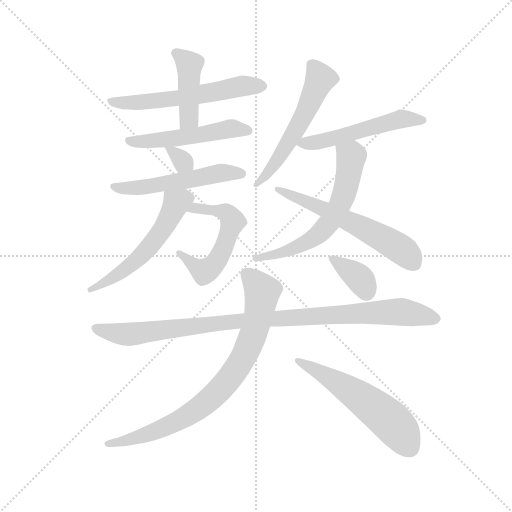
t = 0.00 s
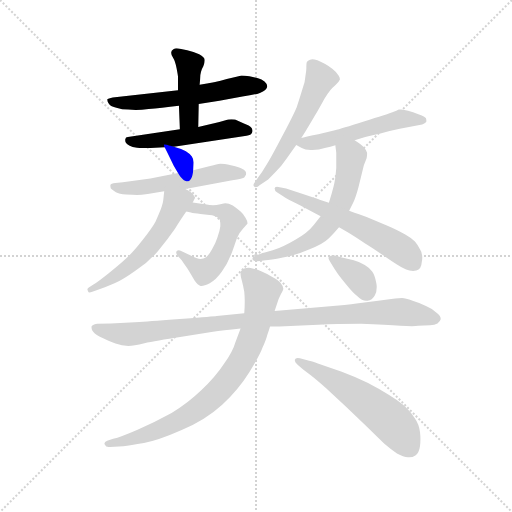
t = 2.15 s
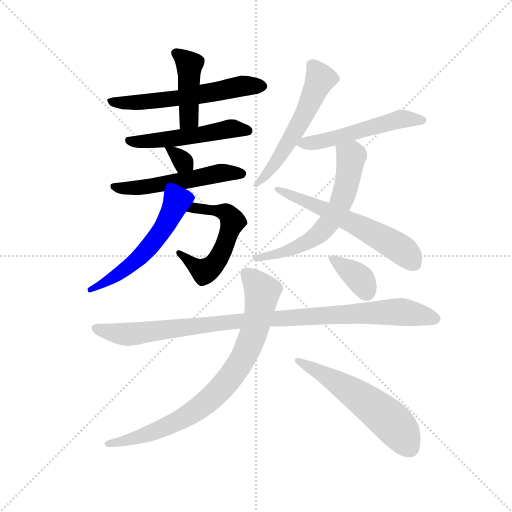
t = 4.30 s
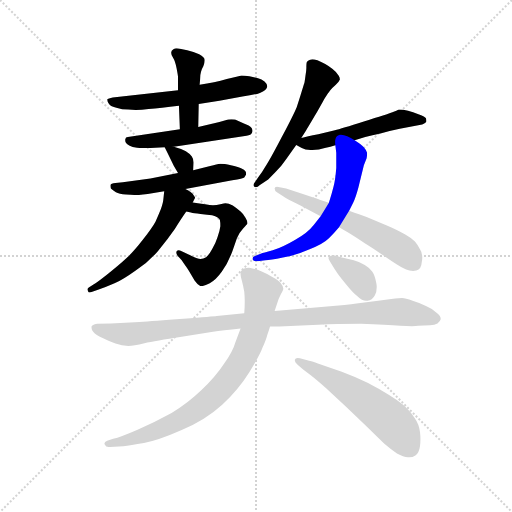
t = 6.46 s
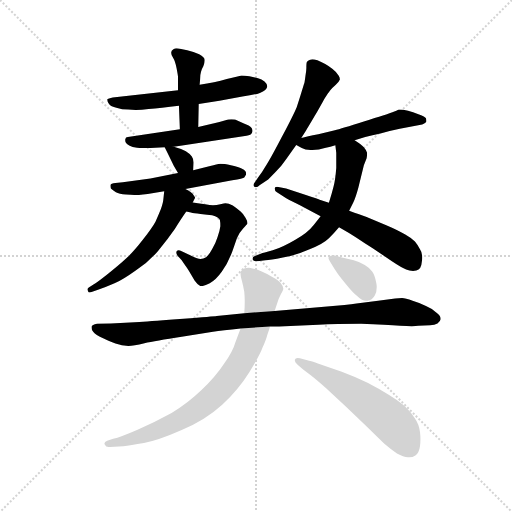
t = 8.61 s
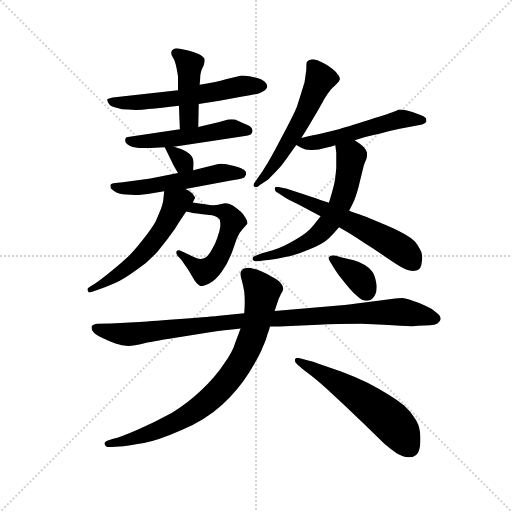
t = 10.76 s

The animated SVG that drew these frames (rendered in a browser with its animation timeline set to each time). Animation: 15 CSS @keyframes rules; one cycle of 10.76 s.

<svg version="1.1" viewBox="0 0 1024 1024" xmlns="http://www.w3.org/2000/svg">
  <g stroke="lightgray" stroke-dasharray="1,1" stroke-width="1" transform="scale(4, 4)">
    <line x1="0" y1="0" x2="256" y2="256"></line>
    <line x1="256" y1="0" x2="0" y2="256"></line>
    <line x1="128" y1="0" x2="128" y2="256"></line>
    <line x1="0" y1="128" x2="256" y2="128"></line>
  </g>
  <g transform="scale(0.92, -0.92) translate(60, -850)">
    <style type="text/css">
      
        @keyframes keyframes0 {
          from {
            stroke: blue;
            stroke-dashoffset: 590;
            stroke-width: 128;
          }
          66% {
            animation-timing-function: step-end;
            stroke: blue;
            stroke-dashoffset: 0;
            stroke-width: 128;
          }
          to {
            stroke: black;
            stroke-width: 1024;
          }
        }
        #make-me-a-hanzi-animation-0 {
          animation: keyframes0 0.7301432291666666s both;
          animation-delay: 0s;
          animation-timing-function: linear;
        }
      
        @keyframes keyframes1 {
          from {
            stroke: blue;
            stroke-dashoffset: 436;
            stroke-width: 128;
          }
          59% {
            animation-timing-function: step-end;
            stroke: blue;
            stroke-dashoffset: 0;
            stroke-width: 128;
          }
          to {
            stroke: black;
            stroke-width: 1024;
          }
        }
        #make-me-a-hanzi-animation-1 {
          animation: keyframes1 0.6048177083333334s both;
          animation-delay: 0.7301432291666666s;
          animation-timing-function: linear;
        }
      
        @keyframes keyframes2 {
          from {
            stroke: blue;
            stroke-dashoffset: 521;
            stroke-width: 128;
          }
          63% {
            animation-timing-function: step-end;
            stroke: blue;
            stroke-dashoffset: 0;
            stroke-width: 128;
          }
          to {
            stroke: black;
            stroke-width: 1024;
          }
        }
        #make-me-a-hanzi-animation-2 {
          animation: keyframes2 0.6739908854166666s both;
          animation-delay: 1.3349609375s;
          animation-timing-function: linear;
        }
      
        @keyframes keyframes3 {
          from {
            stroke: blue;
            stroke-dashoffset: 321;
            stroke-width: 128;
          }
          51% {
            animation-timing-function: step-end;
            stroke: blue;
            stroke-dashoffset: 0;
            stroke-width: 128;
          }
          to {
            stroke: black;
            stroke-width: 1024;
          }
        }
        #make-me-a-hanzi-animation-3 {
          animation: keyframes3 0.51123046875s both;
          animation-delay: 2.0089518229166665s;
          animation-timing-function: linear;
        }
      
        @keyframes keyframes4 {
          from {
            stroke: blue;
            stroke-dashoffset: 540;
            stroke-width: 128;
          }
          64% {
            animation-timing-function: step-end;
            stroke: blue;
            stroke-dashoffset: 0;
            stroke-width: 128;
          }
          to {
            stroke: black;
            stroke-width: 1024;
          }
        }
        #make-me-a-hanzi-animation-4 {
          animation: keyframes4 0.689453125s both;
          animation-delay: 2.5201822916666665s;
          animation-timing-function: linear;
        }
      
        @keyframes keyframes5 {
          from {
            stroke: blue;
            stroke-dashoffset: 558;
            stroke-width: 128;
          }
          64% {
            animation-timing-function: step-end;
            stroke: blue;
            stroke-dashoffset: 0;
            stroke-width: 128;
          }
          to {
            stroke: black;
            stroke-width: 1024;
          }
        }
        #make-me-a-hanzi-animation-5 {
          animation: keyframes5 0.7041015625s both;
          animation-delay: 3.2096354166666665s;
          animation-timing-function: linear;
        }
      
        @keyframes keyframes6 {
          from {
            stroke: blue;
            stroke-dashoffset: 569;
            stroke-width: 128;
          }
          65% {
            animation-timing-function: step-end;
            stroke: blue;
            stroke-dashoffset: 0;
            stroke-width: 128;
          }
          to {
            stroke: black;
            stroke-width: 1024;
          }
        }
        #make-me-a-hanzi-animation-6 {
          animation: keyframes6 0.7130533854166666s both;
          animation-delay: 3.9137369791666665s;
          animation-timing-function: linear;
        }
      
        @keyframes keyframes7 {
          from {
            stroke: blue;
            stroke-dashoffset: 564;
            stroke-width: 128;
          }
          65% {
            animation-timing-function: step-end;
            stroke: blue;
            stroke-dashoffset: 0;
            stroke-width: 128;
          }
          to {
            stroke: black;
            stroke-width: 1024;
          }
        }
        #make-me-a-hanzi-animation-7 {
          animation: keyframes7 0.708984375s both;
          animation-delay: 4.626790364583333s;
          animation-timing-function: linear;
        }
      
        @keyframes keyframes8 {
          from {
            stroke: blue;
            stroke-dashoffset: 531;
            stroke-width: 128;
          }
          63% {
            animation-timing-function: step-end;
            stroke: blue;
            stroke-dashoffset: 0;
            stroke-width: 128;
          }
          to {
            stroke: black;
            stroke-width: 1024;
          }
        }
        #make-me-a-hanzi-animation-8 {
          animation: keyframes8 0.68212890625s both;
          animation-delay: 5.335774739583333s;
          animation-timing-function: linear;
        }
      
        @keyframes keyframes9 {
          from {
            stroke: blue;
            stroke-dashoffset: 625;
            stroke-width: 128;
          }
          67% {
            animation-timing-function: step-end;
            stroke: blue;
            stroke-dashoffset: 0;
            stroke-width: 128;
          }
          to {
            stroke: black;
            stroke-width: 1024;
          }
        }
        #make-me-a-hanzi-animation-9 {
          animation: keyframes9 0.7586263020833334s both;
          animation-delay: 6.017903645833333s;
          animation-timing-function: linear;
        }
      
        @keyframes keyframes10 {
          from {
            stroke: blue;
            stroke-dashoffset: 596;
            stroke-width: 128;
          }
          66% {
            animation-timing-function: step-end;
            stroke: blue;
            stroke-dashoffset: 0;
            stroke-width: 128;
          }
          to {
            stroke: black;
            stroke-width: 1024;
          }
        }
        #make-me-a-hanzi-animation-10 {
          animation: keyframes10 0.7350260416666666s both;
          animation-delay: 6.776529947916666s;
          animation-timing-function: linear;
        }
      
        @keyframes keyframes11 {
          from {
            stroke: blue;
            stroke-dashoffset: 1003;
            stroke-width: 128;
          }
          77% {
            animation-timing-function: step-end;
            stroke: blue;
            stroke-dashoffset: 0;
            stroke-width: 128;
          }
          to {
            stroke: black;
            stroke-width: 1024;
          }
        }
        #make-me-a-hanzi-animation-11 {
          animation: keyframes11 1.0662434895833333s both;
          animation-delay: 7.511555989583333s;
          animation-timing-function: linear;
        }
      
        @keyframes keyframes12 {
          from {
            stroke: blue;
            stroke-dashoffset: 819;
            stroke-width: 128;
          }
          73% {
            animation-timing-function: step-end;
            stroke: blue;
            stroke-dashoffset: 0;
            stroke-width: 128;
          }
          to {
            stroke: black;
            stroke-width: 1024;
          }
        }
        #make-me-a-hanzi-animation-12 {
          animation: keyframes12 0.91650390625s both;
          animation-delay: 8.577799479166666s;
          animation-timing-function: linear;
        }
      
        @keyframes keyframes13 {
          from {
            stroke: blue;
            stroke-dashoffset: 570;
            stroke-width: 128;
          }
          65% {
            animation-timing-function: step-end;
            stroke: blue;
            stroke-dashoffset: 0;
            stroke-width: 128;
          }
          to {
            stroke: black;
            stroke-width: 1024;
          }
        }
        #make-me-a-hanzi-animation-13 {
          animation: keyframes13 0.7138671875s both;
          animation-delay: 9.494303385416666s;
          animation-timing-function: linear;
        }
      
        @keyframes keyframes14 {
          from {
            stroke: blue;
            stroke-dashoffset: 369;
            stroke-width: 128;
          }
          55% {
            animation-timing-function: step-end;
            stroke: blue;
            stroke-dashoffset: 0;
            stroke-width: 128;
          }
          to {
            stroke: black;
            stroke-width: 1024;
          }
        }
        #make-me-a-hanzi-animation-14 {
          animation: keyframes14 0.55029296875s both;
          animation-delay: 10.208170572916666s;
          animation-timing-function: linear;
        }
      
    </style>
    
      <path d="M 372 624 L 417 631 L 467 640 Q 491 643 505 648 Q 520 654 521 662 Q 521 668 515 673 Q 509 678 501 680 Q 493 682 482 684 Q 472 686 465 686 Q 459 685 433 678 Q 407 670 374 666 L 327 654 L 185 638 Q 175 636 173 634 L 173 633 Q 173 629 177 624 Q 181 618 193 616 Q 205 612 219 612 Q 227 611 235 611 Q 248 611 263 613 Q 289 615 329 620 L 372 624 Z" fill="lightgray"></path>
    
      <path d="M 371 574 L 372 624 L 374 666 L 375 677 Q 375 688 377 694 Q 379 701 382 706 Q 385 713 385 718 L 385 720 Q 385 725 373 732 Q 361 738 347 741 L 331 744 Q 327 745 324 745 Q 320 745 317 743 Q 312 740 312 736 L 312 735 Q 312 731 316 725 Q 321 717 324 701 Q 327 685 327 683 L 327 654 L 329 620 L 331 569 C 332 539 370 544 371 574 Z" fill="lightgray"></path>
    
      <path d="M 318 531 L 476 555 Q 486 556 488 562 Q 489 564 489 566 Q 489 569 487 572 Q 483 577 469 582 L 451 590 Q 447 591 443 591 Q 440 591 436 590 L 417 585 L 371 574 L 331 569 L 218 552 Q 213 552 212 547 L 212 545 Q 212 541 214 539 Q 217 536 222 533 Q 227 530 238 529 Q 249 528 263 528 L 298 530 L 318 531 Z" fill="lightgray"></path>
    
      <path d="M 360 480 L 361 497 Q 361 504 357 510 Q 352 516 344 521 Q 336 526 318 531 C 294 538 294 538 298 530 L 304 518 L 318 489 L 327 474 C 342 448 358 450 360 480 Z" fill="lightgray"></path>
    
      <path d="M 343 439 L 445 458 Q 469 462 471 464 Q 473 467 474 469 Q 475 470 475 473 Q 475 476 473 478 Q 472 481 464 484 Q 457 488 442 491 Q 427 494 419 494 Q 412 493 397 489 L 360 480 L 327 474 L 267 462 L 207 454 L 191 452 Q 181 451 180 448 L 180 445 Q 180 443 181 440 Q 185 436 192 432 Q 199 428 214 427 Q 229 426 238 426 Q 247 426 261 428 L 297 434 L 343 439 Z" fill="lightgray"></path>
    
      <path d="M 345 390 L 355 388 Q 361 386 376 385 Q 392 383 401 382 Q 409 380 413 377 Q 417 374 418 372 Q 419 368 419 358 Q 418 349 413 335 Q 409 322 401 308 Q 394 295 388 291 Q 382 288 376 287 Q 370 287 350 297 L 335 304 Q 331 306 328 306 Q 326 306 324 304 Q 323 303 323 301 Q 323 298 326 294 L 335 284 Q 343 272 347 267 Q 351 261 355 254 L 363 240 Q 370 230 376 228 L 378 228 Q 384 228 396 234 Q 410 242 422 259 Q 435 277 445 303 L 455 332 Q 461 346 469 354 Q 477 362 478 364 L 478 365 Q 478 369 474 376 Q 470 384 463 390 Q 455 397 446 403 Q 437 408 430 408 Q 428 408 419 406 Q 411 404 403 404 Q 397 404 386 406 Q 375 408 359 410 C 329 414 316 396 345 390 Z" fill="lightgray"></path>
    
      <path d="M 297 434 L 295 416 Q 295 412 290 396 Q 284 381 278 368 Q 271 355 250 328 Q 229 301 214 288 Q 199 274 175 255 Q 151 236 144 232 L 133 225 Q 130 223 130 221 Q 130 219 131 218 Q 132 214 135 214 Q 137 214 139 215 L 153 220 Q 171 226 189 234 Q 207 242 235 262 Q 263 280 284 305 Q 305 330 320 352 Q 335 376 345 390 L 359 410 L 363 418 Q 364 419 364 420 Q 364 422 362 424 Q 359 430 355 432 Q 350 436 343 439 C 317 453 300 462 297 434 Z" fill="lightgray"></path>
    
      <path d="M 595 550 L 605 566 Q 609 572 623 596 Q 637 620 645 635 Q 654 649 658 654 Q 662 659 670 666 Q 677 672 679 677 Q 679 682 676 686 Q 673 692 663 700 Q 653 708 647 711 Q 641 714 630 719 Q 623 721 619 721 Q 616 721 614 720 Q 609 718 607 715 Q 606 712 606 706 L 606 702 Q 606 696 604 685 Q 602 669 601 668 L 593 642 L 585 617 Q 578 600 552 551 Q 527 503 517 488 Q 509 474 501 464 L 494 454 Q 491 451 491 448 Q 491 446 493 444 Q 494 443 496 443 Q 500 443 505 448 L 523 460 L 540 477 Q 551 488 562 504 L 584 535 L 595 550 Z" fill="lightgray"></path>
    
      <path d="M 584 535 L 596 528 Q 603 524 615 524 L 619 524 Q 634 524 646 528 Q 659 530 669 534 L 711 545 L 734 552 Q 749 556 767 560 Q 785 565 809 570 L 852 578 Q 865 581 867 586 Q 867 590 866 593 Q 864 596 851 601 Q 837 606 827 609 Q 817 612 807 612 Q 803 610 793 606 Q 783 602 731 586 Q 681 570 668 567 L 632 558 Q 607 553 595 550 C 569 544 569 544 584 535 Z" fill="lightgray"></path>
    
      <path d="M 669 534 L 671 518 L 671 485 Q 669 459 665 444 Q 661 428 655 409 L 637 380 L 622 361 Q 609 344 582 329 Q 555 313 533 306 Q 511 300 508 299 L 493 293 Q 489 291 489 288 L 489 286 Q 491 282 497 282 L 500 282 L 517 284 Q 527 284 555 290 Q 584 295 613 308 Q 643 320 655 332 Q 667 344 677 356 L 699 392 L 708 410 Q 713 420 719 442 L 731 491 L 737 506 Q 738 511 738 515 L 738 518 Q 737 523 731 530 Q 725 536 711 545 C 686 562 665 564 669 534 Z" fill="lightgray"></path>
    
      <path d="M 655 409 L 635 416 Q 630 418 605 426 L 562 440 L 548 443 Q 544 444 542 444 Q 537 444 537 440 Q 537 435 542 432 L 558 422 Q 564 418 590 405 L 637 380 L 677 356 L 694 346 Q 698 344 715 333 Q 731 322 751 310 L 792 282 Q 813 268 823 264 Q 830 261 838 261 Q 841 261 845 262 Q 856 264 857 281 Q 858 285 858 289 Q 858 301 853 308 Q 848 318 842 325 Q 835 332 821 340 Q 807 349 781 360 L 737 378 L 719 385 Q 712 387 699 392 L 655 409 Z" fill="lightgray"></path>
    
      <path d="M 527 140 L 547 140 L 632 144 Q 671 146 725 146 Q 781 144 810 142 Q 825 141 835 141 Q 845 141 849 142 L 875 143 Q 885 144 891 147 Q 897 151 898 156 L 898 157 Q 898 163 889 170 Q 879 180 866 185 Q 853 191 837 196 Q 821 202 814 202 Q 809 202 799 201 L 762 196 L 715 190 Q 705 188 689 187 L 537 174 L 471 169 L 411 163 Q 404 162 339 157 Q 273 152 243 150 L 181 147 L 151 146 Q 140 144 139 140 L 139 137 Q 139 133 143 128 Q 148 122 163 115 Q 177 108 191 103 Q 205 98 219 98 Q 230 98 254 104 Q 277 109 335 118 L 403 129 Q 423 132 463 136 L 527 140 Z" fill="lightgray"></path>
    
      <path d="M 463 136 L 451 104 Q 447 88 427 59 Q 408 30 378 2 Q 349 -26 313 -48 Q 277 -68 239 -84 Q 202 -100 186 -104 L 173 -108 Q 167 -110 167 -114 Q 167 -115 168 -117 Q 170 -122 176 -122 L 179 -122 L 208 -120 Q 223 -118 253 -113 Q 283 -108 335 -85 Q 387 -63 423 -30 Q 459 4 482 41 Q 505 78 511 95 Q 519 113 521 122 Q 525 132 527 140 L 537 174 L 541 186 Q 545 200 550 209 Q 555 218 556 222 Q 556 228 550 235 Q 545 241 532 248 Q 519 256 509 260 Q 499 264 491 266 Q 484 268 481 268 Q 475 268 469 266 Q 463 262 463 256 L 463 253 Q 463 248 466 239 Q 469 227 471 216 Q 472 205 472 198 L 472 191 Q 472 182 471 169 L 463 136 Z" fill="lightgray"></path>
    
      <path d="M 599 47 L 617 33 Q 626 26 649 6 L 694 -36 L 736 -76 L 775 -114 Q 789 -126 803 -136 Q 817 -144 827 -144 L 830 -144 Q 837 -144 843 -140 Q 851 -135 853 -120 Q 854 -112 854 -105 Q 854 -97 853 -89 Q 851 -72 841 -58 Q 832 -44 819 -32 Q 805 -20 785 -8 Q 764 5 739 18 Q 715 30 683 42 L 631 60 Q 619 64 614 65 L 592 71 Q 589 72 587 72 Q 582 72 581 68 L 581 66 Q 581 63 587 57 L 599 47 Z" fill="lightgray"></path>
    
      <path d="M 671 294 Q 667 295 664 295 Q 661 295 659 294 Q 656 292 654 290 L 654 289 Q 654 286 659 279 L 667 266 L 675 254 Q 681 246 694 230 Q 707 214 717 206 Q 727 196 736 196 L 739 196 Q 749 197 755 208 Q 759 215 759 226 Q 759 230 758 235 Q 755 252 749 260 Q 743 268 733 274 Q 723 280 709 284 Q 695 288 681 291 L 671 294 Z" fill="lightgray"></path>
    
    
      <clipPath id="make-me-a-hanzi-clip-0">
        <path d="M 372 624 L 417 631 L 467 640 Q 491 643 505 648 Q 520 654 521 662 Q 521 668 515 673 Q 509 678 501 680 Q 493 682 482 684 Q 472 686 465 686 Q 459 685 433 678 Q 407 670 374 666 L 327 654 L 185 638 Q 175 636 173 634 L 173 633 Q 173 629 177 624 Q 181 618 193 616 Q 205 612 219 612 Q 227 611 235 611 Q 248 611 263 613 Q 289 615 329 620 L 372 624 Z"></path>
      </clipPath>
      <path clip-path="url(#make-me-a-hanzi-clip-0)" d="M 180 634 L 202 626 L 254 628 L 335 637 L 467 663 L 510 663" fill="none" id="make-me-a-hanzi-animation-0" stroke-dasharray="462 924" stroke-linecap="round"></path>
    
      <clipPath id="make-me-a-hanzi-clip-1">
        <path d="M 371 574 L 372 624 L 374 666 L 375 677 Q 375 688 377 694 Q 379 701 382 706 Q 385 713 385 718 L 385 720 Q 385 725 373 732 Q 361 738 347 741 L 331 744 Q 327 745 324 745 Q 320 745 317 743 Q 312 740 312 736 L 312 735 Q 312 731 316 725 Q 321 717 324 701 Q 327 685 327 683 L 327 654 L 329 620 L 331 569 C 332 539 370 544 371 574 Z"></path>
      </clipPath>
      <path clip-path="url(#make-me-a-hanzi-clip-1)" d="M 320 736 L 352 709 L 351 592 L 337 576" fill="none" id="make-me-a-hanzi-animation-1" stroke-dasharray="308 616" stroke-linecap="round"></path>
    
      <clipPath id="make-me-a-hanzi-clip-2">
        <path d="M 318 531 L 476 555 Q 486 556 488 562 Q 489 564 489 566 Q 489 569 487 572 Q 483 577 469 582 L 451 590 Q 447 591 443 591 Q 440 591 436 590 L 417 585 L 371 574 L 331 569 L 218 552 Q 213 552 212 547 L 212 545 Q 212 541 214 539 Q 217 536 222 533 Q 227 530 238 529 Q 249 528 263 528 L 298 530 L 318 531 Z"></path>
      </clipPath>
      <path clip-path="url(#make-me-a-hanzi-clip-2)" d="M 218 546 L 245 542 L 323 549 L 442 571 L 480 566" fill="none" id="make-me-a-hanzi-animation-2" stroke-dasharray="393 786" stroke-linecap="round"></path>
    
      <clipPath id="make-me-a-hanzi-clip-3">
        <path d="M 360 480 L 361 497 Q 361 504 357 510 Q 352 516 344 521 Q 336 526 318 531 C 294 538 294 538 298 530 L 304 518 L 318 489 L 327 474 C 342 448 358 450 360 480 Z"></path>
      </clipPath>
      <path clip-path="url(#make-me-a-hanzi-clip-3)" d="M 303 525 L 322 516 L 353 485" fill="none" id="make-me-a-hanzi-animation-3" stroke-dasharray="193 386" stroke-linecap="round"></path>
    
      <clipPath id="make-me-a-hanzi-clip-4">
        <path d="M 343 439 L 445 458 Q 469 462 471 464 Q 473 467 474 469 Q 475 470 475 473 Q 475 476 473 478 Q 472 481 464 484 Q 457 488 442 491 Q 427 494 419 494 Q 412 493 397 489 L 360 480 L 327 474 L 267 462 L 207 454 L 191 452 Q 181 451 180 448 L 180 445 Q 180 443 181 440 Q 185 436 192 432 Q 199 428 214 427 Q 229 426 238 426 Q 247 426 261 428 L 297 434 L 343 439 Z"></path>
      </clipPath>
      <path clip-path="url(#make-me-a-hanzi-clip-4)" d="M 187 447 L 209 440 L 253 443 L 422 474 L 467 473" fill="none" id="make-me-a-hanzi-animation-4" stroke-dasharray="412 824" stroke-linecap="round"></path>
    
      <clipPath id="make-me-a-hanzi-clip-5">
        <path d="M 345 390 L 355 388 Q 361 386 376 385 Q 392 383 401 382 Q 409 380 413 377 Q 417 374 418 372 Q 419 368 419 358 Q 418 349 413 335 Q 409 322 401 308 Q 394 295 388 291 Q 382 288 376 287 Q 370 287 350 297 L 335 304 Q 331 306 328 306 Q 326 306 324 304 Q 323 303 323 301 Q 323 298 326 294 L 335 284 Q 343 272 347 267 Q 351 261 355 254 L 363 240 Q 370 230 376 228 L 378 228 Q 384 228 396 234 Q 410 242 422 259 Q 435 277 445 303 L 455 332 Q 461 346 469 354 Q 477 362 478 364 L 478 365 Q 478 369 474 376 Q 470 384 463 390 Q 455 397 446 403 Q 437 408 430 408 Q 428 408 419 406 Q 411 404 403 404 Q 397 404 386 406 Q 375 408 359 410 C 329 414 316 396 345 390 Z"></path>
      </clipPath>
      <path clip-path="url(#make-me-a-hanzi-clip-5)" d="M 351 393 L 365 399 L 429 388 L 445 365 L 413 284 L 384 260 L 328 301" fill="none" id="make-me-a-hanzi-animation-5" stroke-dasharray="430 860" stroke-linecap="round"></path>
    
      <clipPath id="make-me-a-hanzi-clip-6">
        <path d="M 297 434 L 295 416 Q 295 412 290 396 Q 284 381 278 368 Q 271 355 250 328 Q 229 301 214 288 Q 199 274 175 255 Q 151 236 144 232 L 133 225 Q 130 223 130 221 Q 130 219 131 218 Q 132 214 135 214 Q 137 214 139 215 L 153 220 Q 171 226 189 234 Q 207 242 235 262 Q 263 280 284 305 Q 305 330 320 352 Q 335 376 345 390 L 359 410 L 363 418 Q 364 419 364 420 Q 364 422 362 424 Q 359 430 355 432 Q 350 436 343 439 C 317 453 300 462 297 434 Z"></path>
      </clipPath>
      <path clip-path="url(#make-me-a-hanzi-clip-6)" d="M 360 421 L 322 408 L 291 347 L 257 304 L 220 270 L 168 235 L 134 221" fill="none" id="make-me-a-hanzi-animation-6" stroke-dasharray="441 882" stroke-linecap="round"></path>
    
      <clipPath id="make-me-a-hanzi-clip-7">
        <path d="M 595 550 L 605 566 Q 609 572 623 596 Q 637 620 645 635 Q 654 649 658 654 Q 662 659 670 666 Q 677 672 679 677 Q 679 682 676 686 Q 673 692 663 700 Q 653 708 647 711 Q 641 714 630 719 Q 623 721 619 721 Q 616 721 614 720 Q 609 718 607 715 Q 606 712 606 706 L 606 702 Q 606 696 604 685 Q 602 669 601 668 L 593 642 L 585 617 Q 578 600 552 551 Q 527 503 517 488 Q 509 474 501 464 L 494 454 Q 491 451 491 448 Q 491 446 493 444 Q 494 443 496 443 Q 500 443 505 448 L 523 460 L 540 477 Q 551 488 562 504 L 584 535 L 595 550 Z"></path>
      </clipPath>
      <path clip-path="url(#make-me-a-hanzi-clip-7)" d="M 616 709 L 636 679 L 608 614 L 540 498 L 496 448" fill="none" id="make-me-a-hanzi-animation-7" stroke-dasharray="436 872" stroke-linecap="round"></path>
    
      <clipPath id="make-me-a-hanzi-clip-8">
        <path d="M 584 535 L 596 528 Q 603 524 615 524 L 619 524 Q 634 524 646 528 Q 659 530 669 534 L 711 545 L 734 552 Q 749 556 767 560 Q 785 565 809 570 L 852 578 Q 865 581 867 586 Q 867 590 866 593 Q 864 596 851 601 Q 837 606 827 609 Q 817 612 807 612 Q 803 610 793 606 Q 783 602 731 586 Q 681 570 668 567 L 632 558 Q 607 553 595 550 C 569 544 569 544 584 535 Z"></path>
      </clipPath>
      <path clip-path="url(#make-me-a-hanzi-clip-8)" d="M 592 535 L 659 547 L 808 591 L 860 589" fill="none" id="make-me-a-hanzi-animation-8" stroke-dasharray="403 806" stroke-linecap="round"></path>
    
      <clipPath id="make-me-a-hanzi-clip-9">
        <path d="M 669 534 L 671 518 L 671 485 Q 669 459 665 444 Q 661 428 655 409 L 637 380 L 622 361 Q 609 344 582 329 Q 555 313 533 306 Q 511 300 508 299 L 493 293 Q 489 291 489 288 L 489 286 Q 491 282 497 282 L 500 282 L 517 284 Q 527 284 555 290 Q 584 295 613 308 Q 643 320 655 332 Q 667 344 677 356 L 699 392 L 708 410 Q 713 420 719 442 L 731 491 L 737 506 Q 738 511 738 515 L 738 518 Q 737 523 731 530 Q 725 536 711 545 C 686 562 665 564 669 534 Z"></path>
      </clipPath>
      <path clip-path="url(#make-me-a-hanzi-clip-9)" d="M 677 531 L 703 507 L 684 417 L 656 367 L 632 340 L 587 313 L 495 287" fill="none" id="make-me-a-hanzi-animation-9" stroke-dasharray="497 994" stroke-linecap="round"></path>
    
      <clipPath id="make-me-a-hanzi-clip-10">
        <path d="M 655 409 L 635 416 Q 630 418 605 426 L 562 440 L 548 443 Q 544 444 542 444 Q 537 444 537 440 Q 537 435 542 432 L 558 422 Q 564 418 590 405 L 637 380 L 677 356 L 694 346 Q 698 344 715 333 Q 731 322 751 310 L 792 282 Q 813 268 823 264 Q 830 261 838 261 Q 841 261 845 262 Q 856 264 857 281 Q 858 285 858 289 Q 858 301 853 308 Q 848 318 842 325 Q 835 332 821 340 Q 807 349 781 360 L 737 378 L 719 385 Q 712 387 699 392 L 655 409 Z"></path>
      </clipPath>
      <path clip-path="url(#make-me-a-hanzi-clip-10)" d="M 543 438 L 763 337 L 816 305 L 840 278" fill="none" id="make-me-a-hanzi-animation-10" stroke-dasharray="468 936" stroke-linecap="round"></path>
    
      <clipPath id="make-me-a-hanzi-clip-11">
        <path d="M 527 140 L 547 140 L 632 144 Q 671 146 725 146 Q 781 144 810 142 Q 825 141 835 141 Q 845 141 849 142 L 875 143 Q 885 144 891 147 Q 897 151 898 156 L 898 157 Q 898 163 889 170 Q 879 180 866 185 Q 853 191 837 196 Q 821 202 814 202 Q 809 202 799 201 L 762 196 L 715 190 Q 705 188 689 187 L 537 174 L 471 169 L 411 163 Q 404 162 339 157 Q 273 152 243 150 L 181 147 L 151 146 Q 140 144 139 140 L 139 137 Q 139 133 143 128 Q 148 122 163 115 Q 177 108 191 103 Q 205 98 219 98 Q 230 98 254 104 Q 277 109 335 118 L 403 129 Q 423 132 463 136 L 527 140 Z"></path>
      </clipPath>
      <path clip-path="url(#make-me-a-hanzi-clip-11)" d="M 147 139 L 163 131 L 214 123 L 465 153 L 757 171 L 814 172 L 888 157" fill="none" id="make-me-a-hanzi-animation-11" stroke-dasharray="875 1750" stroke-linecap="round"></path>
    
      <clipPath id="make-me-a-hanzi-clip-12">
        <path d="M 463 136 L 451 104 Q 447 88 427 59 Q 408 30 378 2 Q 349 -26 313 -48 Q 277 -68 239 -84 Q 202 -100 186 -104 L 173 -108 Q 167 -110 167 -114 Q 167 -115 168 -117 Q 170 -122 176 -122 L 179 -122 L 208 -120 Q 223 -118 253 -113 Q 283 -108 335 -85 Q 387 -63 423 -30 Q 459 4 482 41 Q 505 78 511 95 Q 519 113 521 122 Q 525 132 527 140 L 537 174 L 541 186 Q 545 200 550 209 Q 555 218 556 222 Q 556 228 550 235 Q 545 241 532 248 Q 519 256 509 260 Q 499 264 491 266 Q 484 268 481 268 Q 475 268 469 266 Q 463 262 463 256 L 463 253 Q 463 248 466 239 Q 469 227 471 216 Q 472 205 472 198 L 472 191 Q 472 182 471 169 L 463 136 Z"></path>
      </clipPath>
      <path clip-path="url(#make-me-a-hanzi-clip-12)" d="M 477 255 L 510 214 L 502 166 L 487 114 L 464 64 L 421 6 L 368 -40 L 303 -77 L 242 -101 L 173 -114" fill="none" id="make-me-a-hanzi-animation-12" stroke-dasharray="691 1382" stroke-linecap="round"></path>
    
      <clipPath id="make-me-a-hanzi-clip-13">
        <path d="M 599 47 L 617 33 Q 626 26 649 6 L 694 -36 L 736 -76 L 775 -114 Q 789 -126 803 -136 Q 817 -144 827 -144 L 830 -144 Q 837 -144 843 -140 Q 851 -135 853 -120 Q 854 -112 854 -105 Q 854 -97 853 -89 Q 851 -72 841 -58 Q 832 -44 819 -32 Q 805 -20 785 -8 Q 764 5 739 18 Q 715 30 683 42 L 631 60 Q 619 64 614 65 L 592 71 Q 589 72 587 72 Q 582 72 581 68 L 581 66 Q 581 63 587 57 L 599 47 Z"></path>
      </clipPath>
      <path clip-path="url(#make-me-a-hanzi-clip-13)" d="M 586 67 L 739 -25 L 797 -73 L 831 -123" fill="none" id="make-me-a-hanzi-animation-13" stroke-dasharray="442 884" stroke-linecap="round"></path>
    
      <clipPath id="make-me-a-hanzi-clip-14">
        <path d="M 671 294 Q 667 295 664 295 Q 661 295 659 294 Q 656 292 654 290 L 654 289 Q 654 286 659 279 L 667 266 L 675 254 Q 681 246 694 230 Q 707 214 717 206 Q 727 196 736 196 L 739 196 Q 749 197 755 208 Q 759 215 759 226 Q 759 230 758 235 Q 755 252 749 260 Q 743 268 733 274 Q 723 280 709 284 Q 695 288 681 291 L 671 294 Z"></path>
      </clipPath>
      <path clip-path="url(#make-me-a-hanzi-clip-14)" d="M 659 290 L 715 251 L 738 213" fill="none" id="make-me-a-hanzi-animation-14" stroke-dasharray="241 482" stroke-linecap="round"></path>
    
  </g>
</svg>
